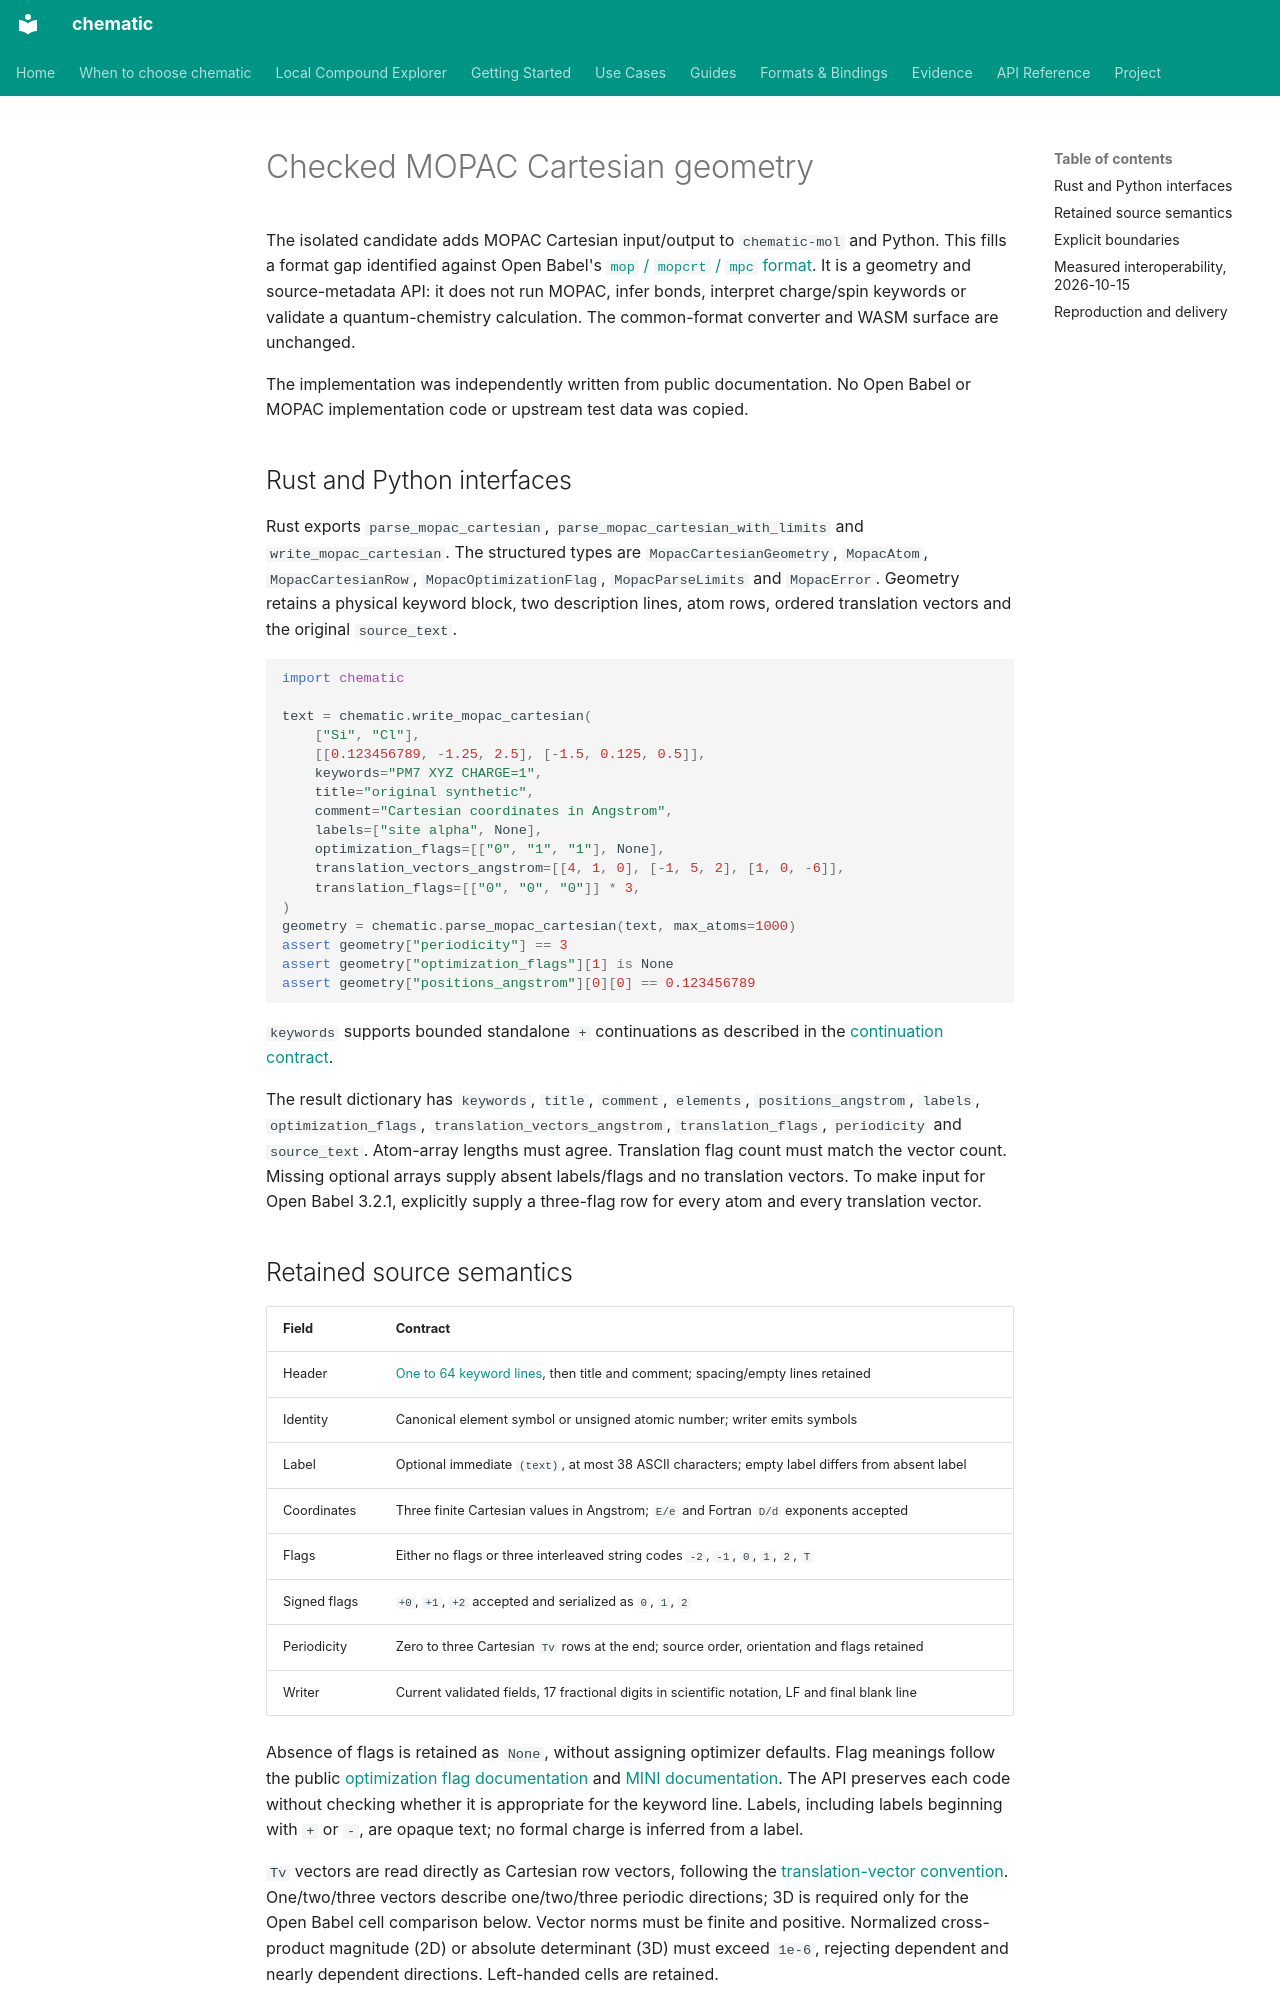

repository: kent-tokyo/chematic · page: openbabel-mopac-cartesian/index.html · generator: mkdocs

# Checked MOPAC Cartesian geometry

The isolated candidate adds MOPAC Cartesian input/output to `chematic-mol`
and Python. This fills a format gap identified against Open Babel's
[`mop` / `mopcrt` / `mpc` format](https://openbabel.org/docs/FileFormats/MOPAC_Cartesian_format.html).
It is a geometry and source-metadata API: it does not run MOPAC, infer bonds,
interpret charge/spin keywords or validate a quantum-chemistry calculation.
The common-format converter and WASM surface are unchanged.

The implementation was independently written from public documentation.
No Open Babel or MOPAC implementation code or upstream test data was copied.

## Rust and Python interfaces

Rust exports `parse_mopac_cartesian`, `parse_mopac_cartesian_with_limits`
and `write_mopac_cartesian`. The structured types are `MopacCartesianGeometry`,
`MopacAtom`, `MopacCartesianRow`, `MopacOptimizationFlag`, `MopacParseLimits`
and `MopacError`. Geometry retains a physical keyword block, two description lines, atom rows, ordered
translation vectors and the original `source_text`.

```python
import chematic

text = chematic.write_mopac_cartesian(
    ["Si", "Cl"],
    [[0.123456789, -1.25, 2.5], [-1.5, 0.125, 0.5]],
    keywords="PM7 XYZ CHARGE=1",
    title="original synthetic",
    comment="Cartesian coordinates in Angstrom",
    labels=["site alpha", None],
    optimization_flags=[["0", "1", "1"], None],
    translation_vectors_angstrom=[[4, 1, 0], [-1, 5, 2], [1, 0, -6]],
    translation_flags=[["0", "0", "0"]] * 3,
)
geometry = chematic.parse_mopac_cartesian(text, max_atoms=1000)
assert geometry["periodicity"] == 3
assert geometry["optimization_flags"][1] is None
assert geometry["positions_angstrom"][0][0] == 0.123456789
```

`keywords` supports bounded standalone `+` continuations as described in the
[continuation contract](mopac-keyword-continuation.md).

The result dictionary has `keywords`, `title`, `comment`, `elements`,
`positions_angstrom`, `labels`, `optimization_flags`,
`translation_vectors_angstrom`, `translation_flags`, `periodicity` and
`source_text`. Atom-array lengths must agree. Translation flag count must
match the vector count. Missing optional arrays supply absent labels/flags
and no translation vectors. To make input for Open Babel 3.2.1, explicitly
supply a three-flag row for every atom and every translation vector.
